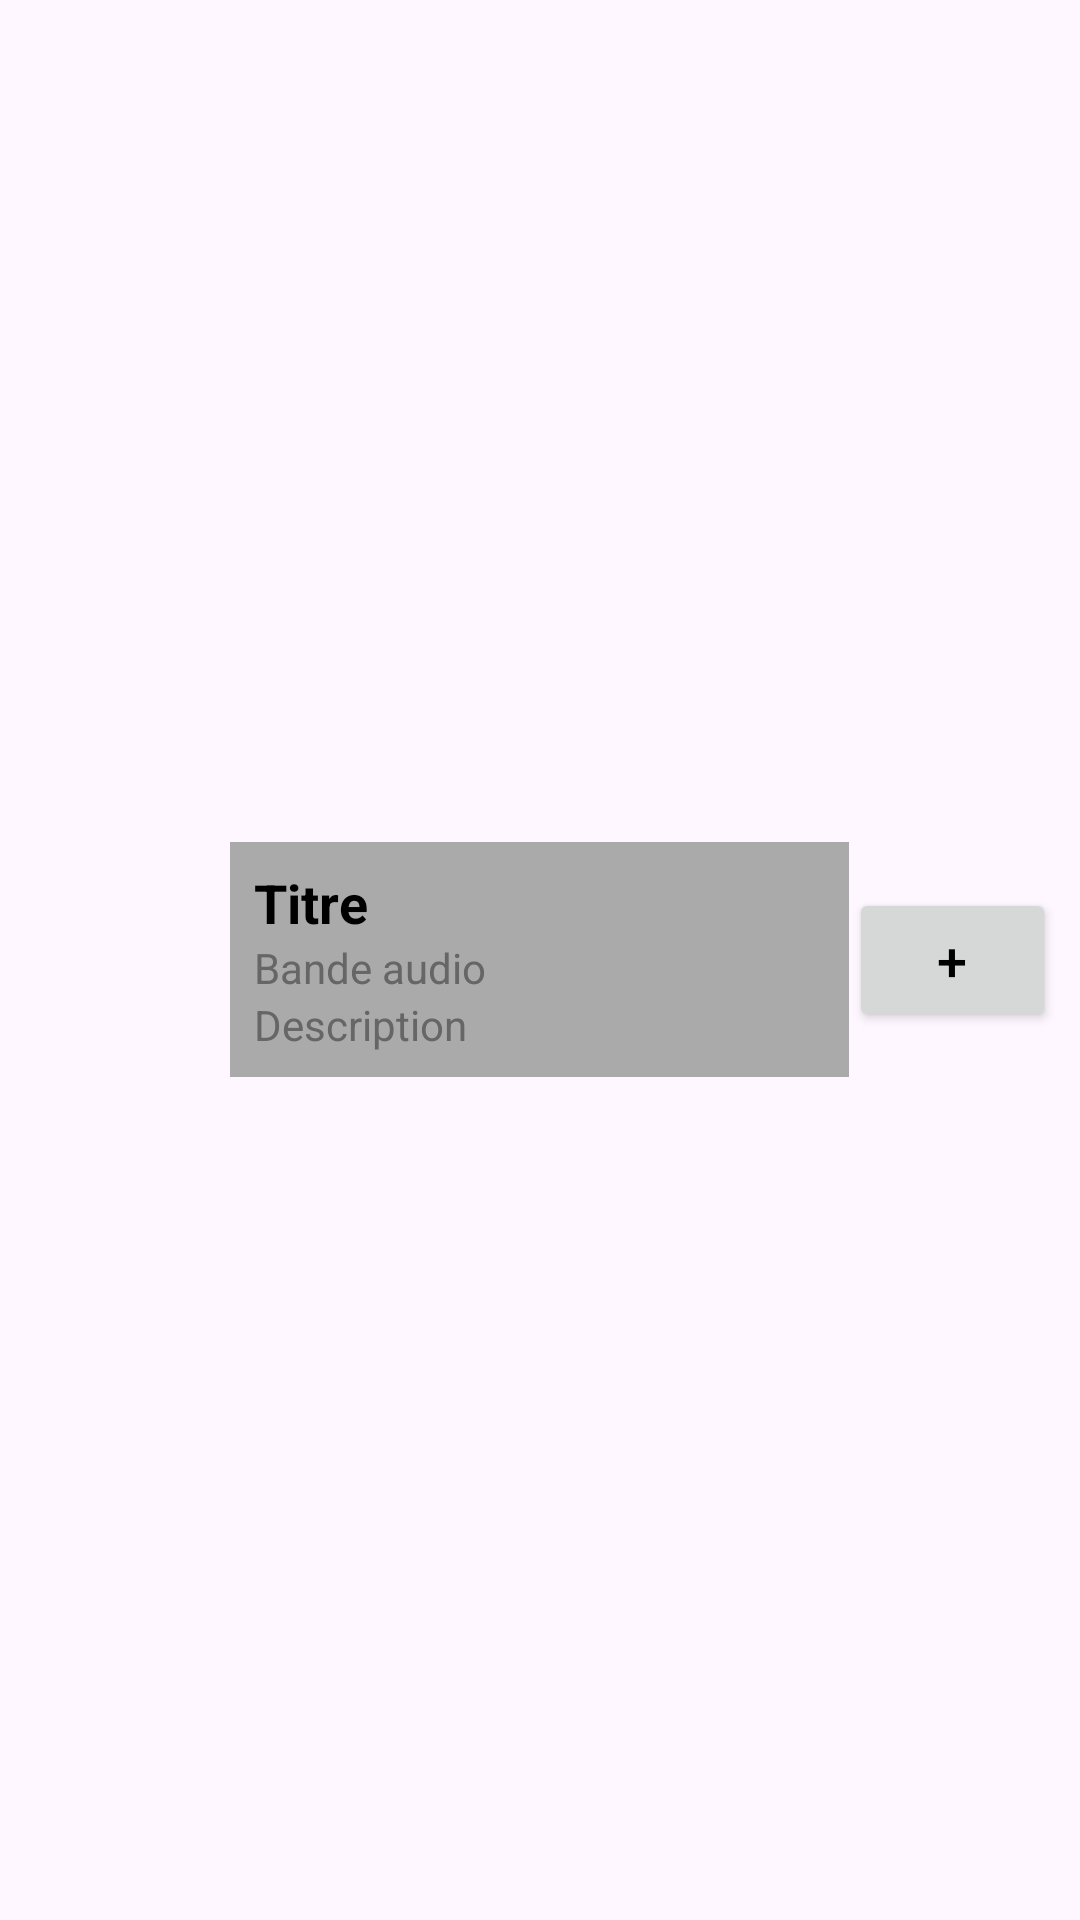

Layout XML and referenced resources for this Android screen:
<!-- AndroidManifest.xml: application theme Theme.CatalogueMultimedia -->
<!-- res/layout/layout_content.xml -->
<?xml version="1.0" encoding="utf-8"?>
<LinearLayout xmlns:android="http://schemas.android.com/apk/res/android"
    xmlns:tools="http://schemas.android.com/tools"
    android:layout_width="match_parent"
    android:layout_height="wrap_content"
    android:orientation="horizontal"
    android:padding="8dp"
    android:gravity="center_vertical"
    tools:ignore="ExtraText">

    <ImageView
        android:id="@+id/myImageView"
        android:layout_width="0dp"
        android:layout_height="110dp"
        android:layout_weight="2"
        android:layout_gravity="center_vertical"
        android:contentDescription="@string/description"
        android:scaleType="centerCrop" />

    <LinearLayout
        android:layout_width="0dp"
        android:layout_height="wrap_content"
        android:layout_weight="6"
        android:orientation="vertical"
        android:layout_gravity="center_vertical"
        android:padding="8dp"
        android:background="#AAAAAA">

        <TextView
            android:id="@+id/titleTextView"
            android:layout_width="match_parent"
            android:layout_height="wrap_content"
            android:text="@string/titre"
            android:textSize="18sp"
            android:textColor="#000000"
            android:textStyle="bold"/>

        <TextView
            android:id="@+id/soundTrackTextView"
            android:layout_width="match_parent"
            android:layout_height="wrap_content"
            android:text="@string/bande_audio"
            android:textSize="14sp"
            android:textColor="#666666" />

        <TextView
            android:id="@+id/descriptionTextView"
            android:layout_width="match_parent"
            android:layout_height="wrap_content"
            android:text="@string/description"
            android:textSize="14sp"
            android:textColor="#666666"
            android:maxLines="4"
            android:ellipsize="end" />
    </LinearLayout>

    <Button
        android:id="@+id/addToWishlistButton"
        android:layout_width="0dp"
        android:layout_height="wrap_content"
        android:layout_weight="2"
        android:minHeight="48dp"
        android:text="+"
        android:layout_gravity="center_vertical"
        android:textSize="18sp"
        android:textColor="#000000" />

</LinearLayout>
<!-- resources referenced by this layout -->
<resources>
  <string name="bande_audio">Bande audio</string>
  <string name="description">Description</string>
  <string name="titre">Titre</string>
  <style name="Theme.CatalogueMultimedia" parent="Base.Theme.CatalogueMultimedia" />
  <style name="Base.Theme.CatalogueMultimedia" parent="Theme.Material3.DayNight.NoActionBar">
          
          
      </style>
</resources>
